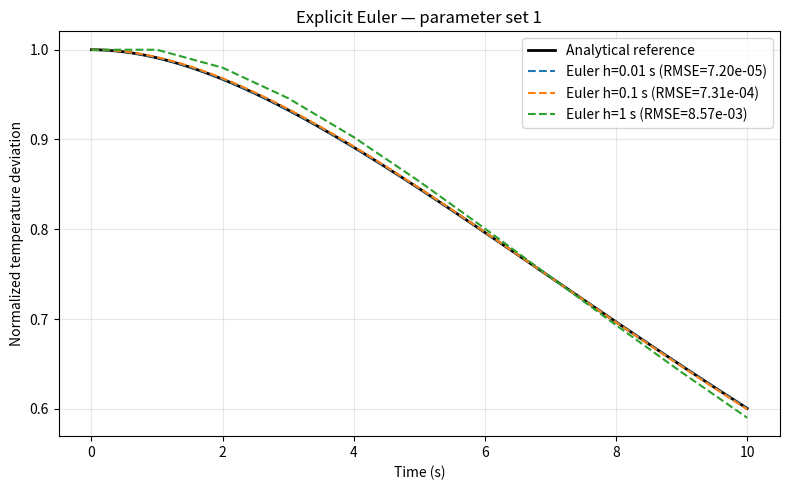
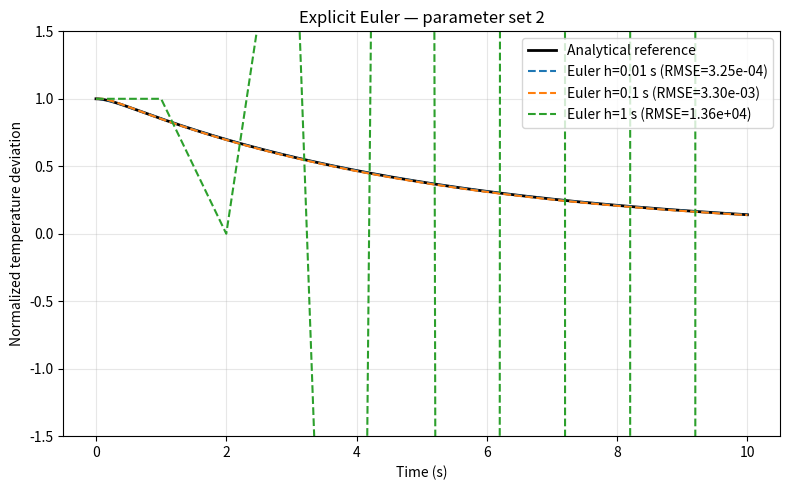
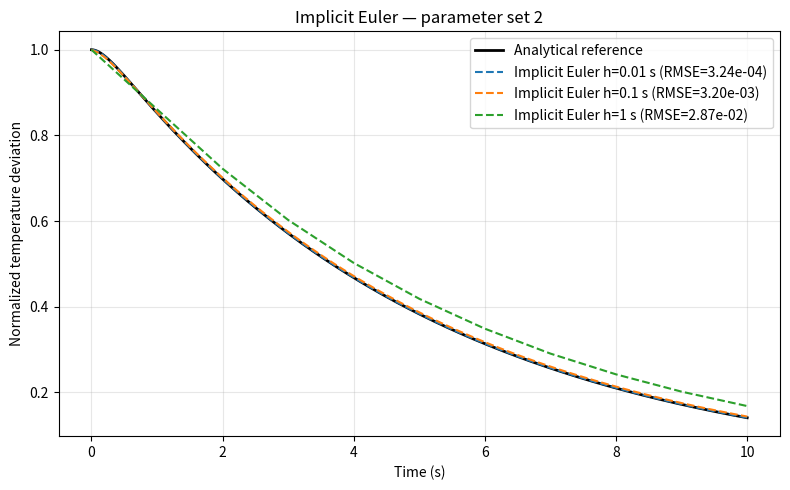
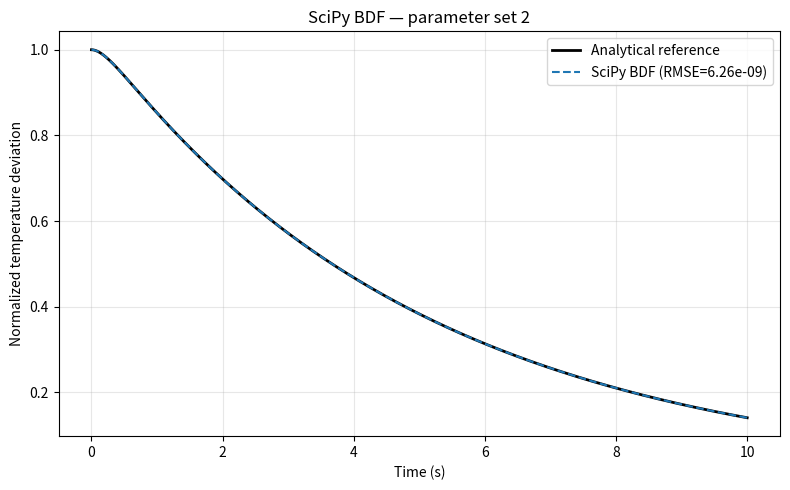

The script that saved these images, in order:
import numpy as np
import matplotlib.pyplot as plt
from scipy.optimize import root
from scipy.integrate import solve_ivp

%matplotlib inline

def analytical_solution(time, initial_deviation, rate_a, rate_b):
    """Calculate the analytical temperature-deviation solution."""
    time = np.asarray(time, dtype=float)

    # Special case: the two relaxation rates are equal.
    if np.isclose(rate_a, rate_b):
        return initial_deviation * (1 + rate_a * time) * np.exp(-rate_a * time)

    first_term = rate_b * np.exp(-rate_a * time)
    second_term = rate_a * np.exp(-rate_b * time)
    return initial_deviation * (first_term - second_term) / (rate_b - rate_a)

def temperature_ode(time, state, rate_a, rate_b):
    """Return the derivatives [x', x''] for the first-order system."""
    deviation = state[0]
    deviation_rate = state[1]

    first_derivative = deviation_rate
    second_derivative = -(rate_a + rate_b) * deviation_rate - rate_a * rate_b * deviation

    return np.array([first_derivative, second_derivative])

def explicit_euler(ode_function, time_span, initial_state, step_size, args=()):
    """Solve an ODE system with the Explicit Euler method."""
    start_time, end_time = time_span
    if step_size <= 0:
        raise ValueError("step_size must be positive")

    times = [start_time]
    states = [np.asarray(initial_state, dtype=float)]

    while times[-1] < end_time - 1e-12:
        current_time = times[-1]
        current_state = states[-1]
        step = min(step_size, end_time - current_time)

        slope = ode_function(current_time, current_state, *args)
        next_state = current_state + step * slope

        times.append(current_time + step)
        states.append(next_state)

    return np.asarray(times), np.asarray(states)


def calculate_rmse(estimate, reference):
    """Measure the root mean square difference between two solutions."""
    return float(np.sqrt(np.mean((np.asarray(estimate) - np.asarray(reference)) ** 2)))

initial_deviation = 1.0
initial_state = np.array([initial_deviation, 0.0])
rate_a_1 = 0.1
rate_b_1 = 0.2
step_sizes = [0.01, 0.1, 1.0]

reference_times = np.linspace(0.0, 10.0, 1001)
reference_set_1 = analytical_solution(reference_times, initial_deviation, rate_a_1, rate_b_1)

fig, ax = plt.subplots(figsize=(8, 5))
ax.plot(reference_times, reference_set_1, color="black", linewidth=2, label="Analytical reference")

for step in step_sizes:
    times, states = explicit_euler(
        temperature_ode, (0.0, 10.0), initial_state, step, (rate_a_1, rate_b_1)
    )
    reference_at_times = analytical_solution(times, initial_deviation, rate_a_1, rate_b_1)
    error = calculate_rmse(states[:, 0], reference_at_times)
    ax.plot(times, states[:, 0], "--", label=f"Euler h={step:g} s (RMSE={error:.2e})")
    print(f"Step {step:g} s: RMSE = {error:.6g}")

ax.set_xlabel("Time (s)")
ax.set_ylabel("Normalized temperature deviation")
ax.set_title("Explicit Euler — parameter set 1")
ax.grid(True, alpha=0.3)
ax.legend()
plt.tight_layout()

rate_a_2 = 0.2
rate_b_2 = 5.0
reference_set_2 = analytical_solution(reference_times, initial_deviation, rate_a_2, rate_b_2)

fig, ax = plt.subplots(figsize=(8, 5))
ax.plot(reference_times, reference_set_2, color="black", linewidth=2, label="Analytical reference")

for step in step_sizes:
    times, states = explicit_euler(
        temperature_ode, (0.0, 10.0), initial_state, step, (rate_a_2, rate_b_2)
    )
    reference_at_times = analytical_solution(times, initial_deviation, rate_a_2, rate_b_2)
    error = calculate_rmse(states[:, 0], reference_at_times)
    ax.plot(times, states[:, 0], "--", label=f"Euler h={step:g} s (RMSE={error:.2e})")
    print(f"Step {step:g} s: RMSE = {error:.6g}")

# Keep the stable curves visible; the unstable 1-second curve leaves this range.
ax.set_ylim(-1.5, 1.5)
ax.set_xlabel("Time (s)")
ax.set_ylabel("Normalized temperature deviation")
ax.set_title("Explicit Euler — parameter set 2")
ax.grid(True, alpha=0.3)
ax.legend()
plt.tight_layout()

# System matrices for the two parameter sets.
matrix_set_1 = np.array([[0.0, 1.0], [-rate_a_1 * rate_b_1, -(rate_a_1 + rate_b_1)]])
matrix_set_2 = np.array([[0.0, 1.0], [-rate_a_2 * rate_b_2, -(rate_a_2 + rate_b_2)]])

# Frobenius norm: square all entries, add them and take the square root.
L_set_1 = np.sqrt(np.sum(matrix_set_1 ** 2))
L_set_2 = np.sqrt(np.sum(matrix_set_2 ** 2))

# Exact Explicit Euler stability limits from the eigenvalues -a and -b.
limit_set_1 = 2.0 / max(rate_a_1, rate_b_1)
limit_set_2 = 2.0 / max(rate_a_2, rate_b_2)

eigenvalues_set_1 = np.linalg.eigvals(matrix_set_1)
eigenvalues_set_2 = np.linalg.eigvals(matrix_set_2)

print(f"Set 1: Frobenius norm = {L_set_1:.3f}; eigenvalues = {np.sort(eigenvalues_set_1)}; exact limit = {limit_set_1:.3f} s")
print(f"Set 2: Frobenius norm = {L_set_2:.3f}; eigenvalues = {np.sort(eigenvalues_set_2)}; exact limit = {limit_set_2:.3f} s")

def implicit_euler(ode_function, time_span, initial_state, step_size, args=()):
    """Solve an ODE system with the Implicit Euler method."""
    start_time, end_time = time_span
    if step_size <= 0:
        raise ValueError("step_size must be positive")

    times = [start_time]
    states = [np.asarray(initial_state, dtype=float)]

    while times[-1] < end_time - 1e-12:
        current_time = times[-1]
        current_state = states[-1]
        step = min(step_size, end_time - current_time)
        next_time = current_time + step

        # The unknown next state is the value that makes this residual zero.
        def residual(next_state):
            return next_state - current_state - step * ode_function(next_time, next_state, *args)

        solution = root(residual, current_state)
        if not solution.success:
            raise RuntimeError(solution.message)

        times.append(next_time)
        states.append(solution.x)

    return np.asarray(times), np.asarray(states)

fig, ax = plt.subplots(figsize=(8, 5))
ax.plot(reference_times, reference_set_2, color="black", linewidth=2, label="Analytical reference")

for step in step_sizes:
    times, states = implicit_euler(
        temperature_ode, (0.0, 10.0), initial_state, step, (rate_a_2, rate_b_2)
    )
    reference_at_times = analytical_solution(times, initial_deviation, rate_a_2, rate_b_2)
    error = calculate_rmse(states[:, 0], reference_at_times)
    ax.plot(times, states[:, 0], "--", label=f"Implicit Euler h={step:g} s (RMSE={error:.2e})")
    print(f"Step {step:g} s: RMSE = {error:.6g}")

ax.set_xlabel("Time (s)")
ax.set_ylabel("Normalized temperature deviation")
ax.set_title("Implicit Euler — parameter set 2")
ax.grid(True, alpha=0.3)
ax.legend()
plt.tight_layout()

bdf_solution = solve_ivp(
    temperature_ode,
    (0.0, 10.0),
    initial_state,
    method="BDF",
    t_eval=reference_times,
    args=(rate_a_2, rate_b_2),
    rtol=1e-8,
    atol=1e-10,
)

if not bdf_solution.success:
    raise RuntimeError(bdf_solution.message)

bdf_deviation = bdf_solution.y[0]
bdf_error = calculate_rmse(bdf_deviation, reference_set_2)
print(f"BDF RMSE: {bdf_error:.6g}")

fig, ax = plt.subplots(figsize=(8, 5))
ax.plot(reference_times, reference_set_2, color="black", linewidth=2, label="Analytical reference")
ax.plot(bdf_solution.t, bdf_deviation, "--", label=f"SciPy BDF (RMSE={bdf_error:.2e})")
ax.set_xlabel("Time (s)")
ax.set_ylabel("Normalized temperature deviation")
ax.set_title("SciPy BDF — parameter set 2")
ax.grid(True, alpha=0.3)
ax.legend()
plt.tight_layout()
